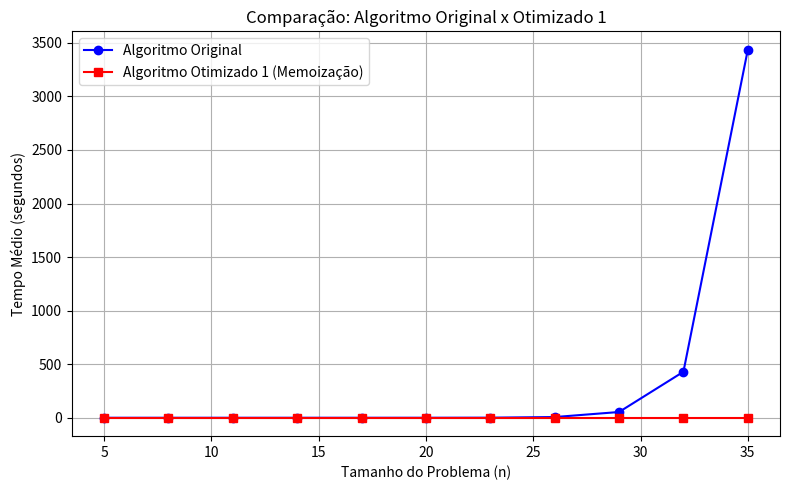

This chart was generated by the following Python code:
import numpy as np
import matplotlib.pyplot as plt

n_values = np.arange(5, 36, 3)

# Tempos hipotéticos (segundos)
time_original = 1e-7 * 2**n_values
time_optimized1 = 5e-6 * n_values

plt.figure(figsize=(8,5))
plt.plot(n_values, time_original, 'b-o', label='Algoritmo Original')
plt.plot(n_values, time_optimized1, 'r-s', label='Algoritmo Otimizado 1 (Memoização)')
plt.xlabel('Tamanho do Problema (n)')
plt.ylabel('Tempo Médio (segundos)')
plt.title('Comparação: Algoritmo Original x Otimizado 1')
plt.legend()
plt.grid(True)
plt.tight_layout()
plt.show()
